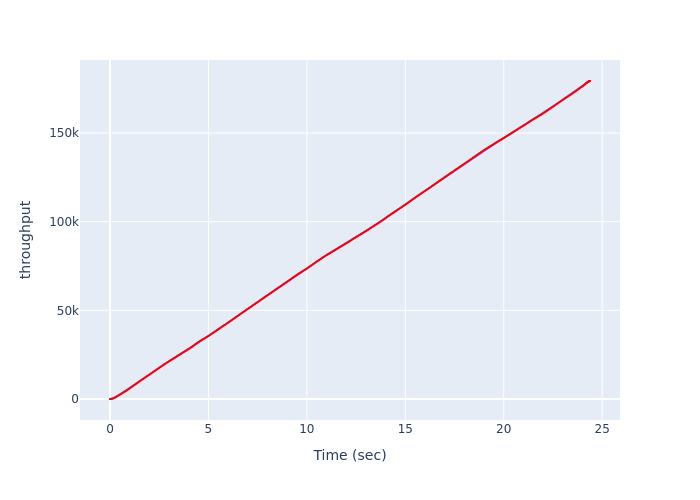

Values plotted in this chart, from the file beside it:
, Time (sec), throughput
0, 0.0, 0
1, 0.01065, 1
2, 0.02426, 13
3, 0.04258, 41
4, 0.07073, 92
5, 0.09946, 169
6, 0.1356, 282
7, 0.1766, 435
8, 0.2183, 624
9, 0.2603, 846
10, 0.3027, 1097
11, 0.3453, 1373
12, 0.3882, 1667
13, 0.4312, 1972
14, 0.4742, 2279
15, 0.5172, 2584
16, 0.56, 2881
17, 0.6029, 3171
18, 0.6456, 3455
19, 0.6883, 3737
20, 0.7312, 4024
21, 0.774, 4321
22, 0.8169, 4620
23, 0.8599, 4927
24, 0.9031, 5244
25, 0.9463, 5571
26, 0.9896, 5906
27, 1.033, 6239
28, 1.076, 6578
29, 1.12, 6927
30, 1.163, 7282
31, 1.207, 7631
32, 1.25, 7983
33, 1.294, 8336
34, 1.337, 8688
35, 1.381, 9039
36, 1.424, 9384
37, 1.468, 9730
38, 1.511, 10072
39, 1.554, 10404
40, 1.598, 10727
41, 1.641, 11052
42, 1.684, 11376
43, 1.727, 11695
44, 1.77, 12014
45, 1.813, 12331
46, 1.857, 12654
47, 1.9, 12977
48, 1.943, 13303
49, 1.986, 13635
50, 2.03, 13971
51, 2.073, 14305
52, 2.116, 14642
53, 2.16, 14978
54, 2.203, 15313
55, 2.246, 15651
56, 2.29, 15986
57, 2.333, 16325
58, 2.376, 16663
59, 2.42, 16996
... 520 more rows
